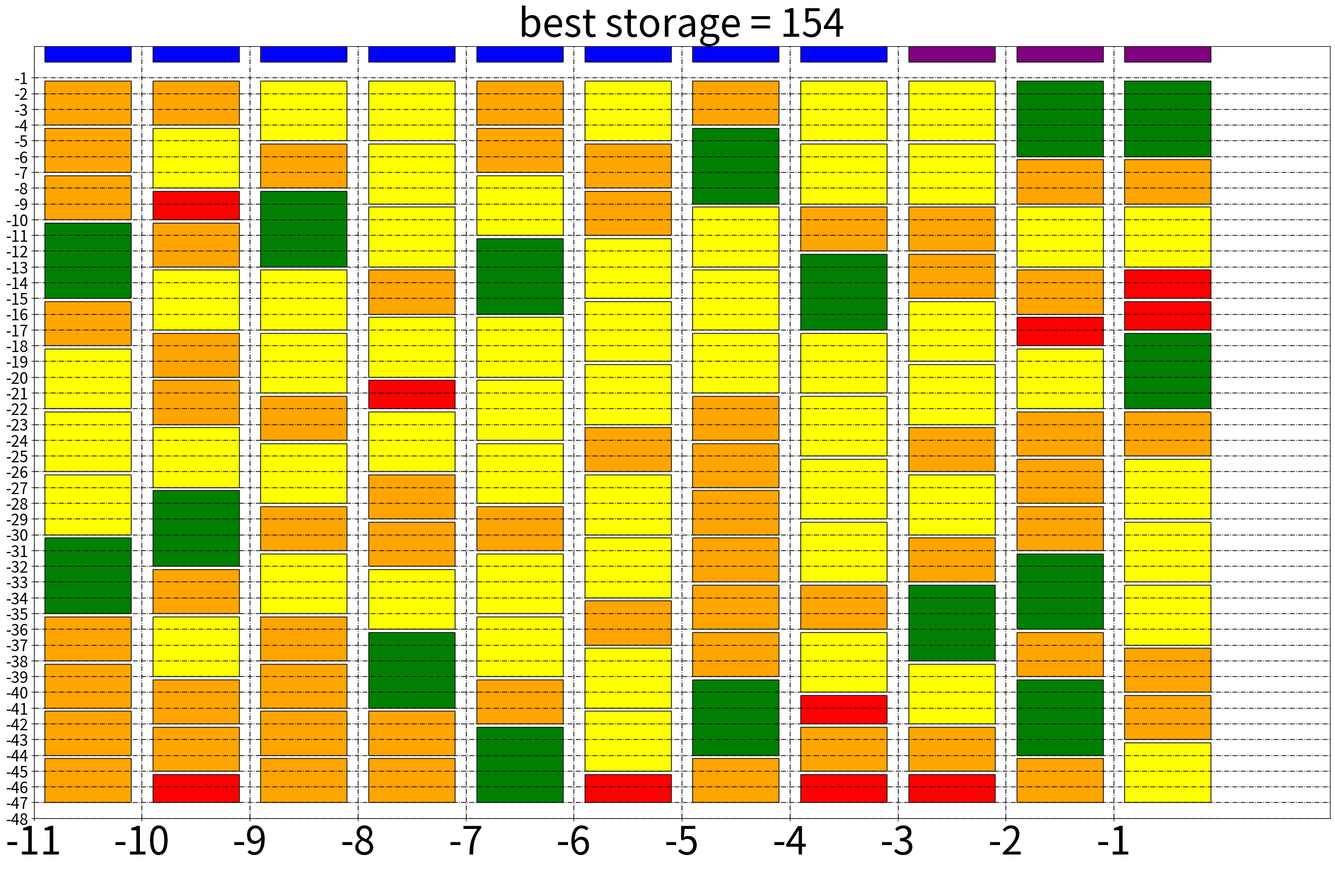
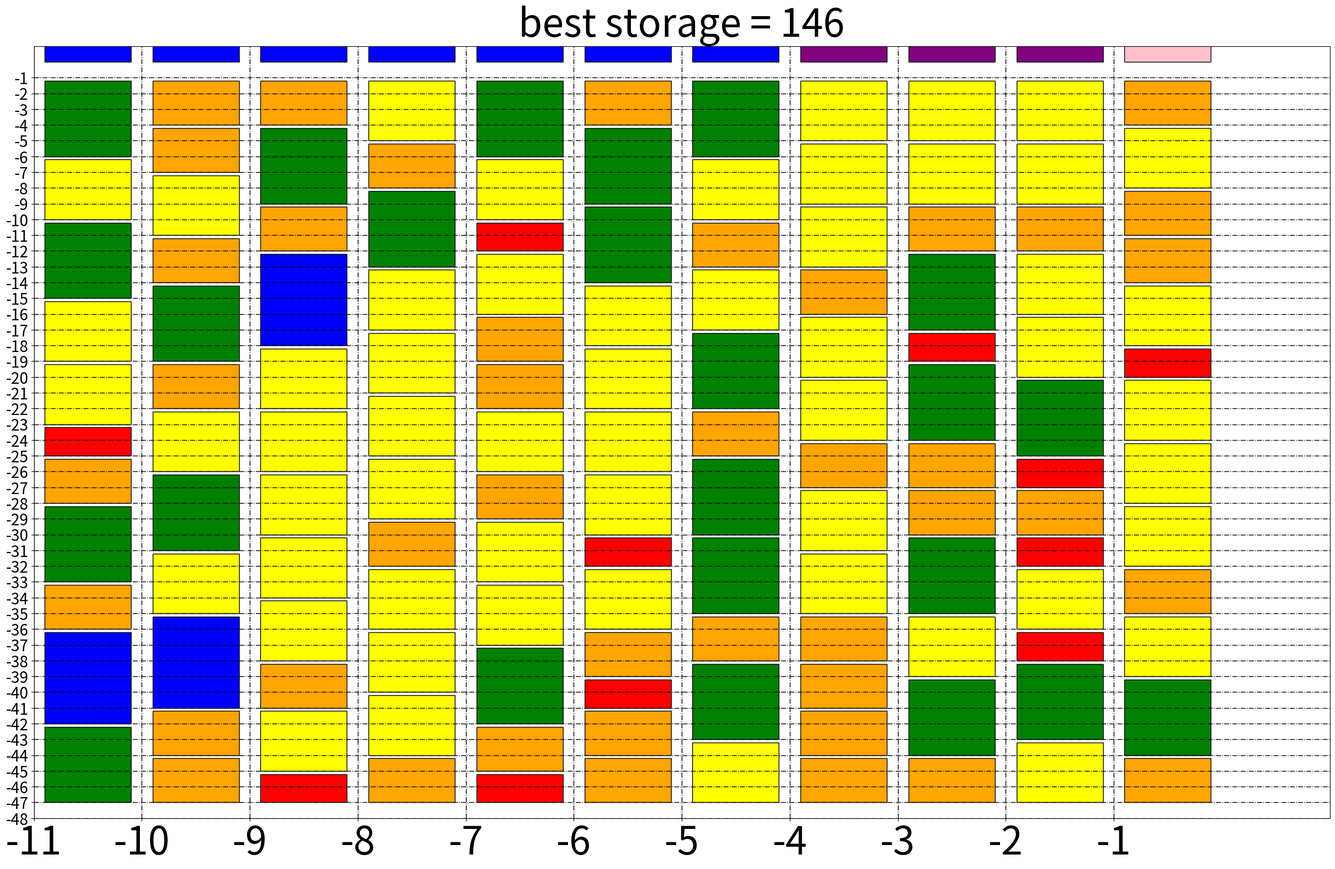
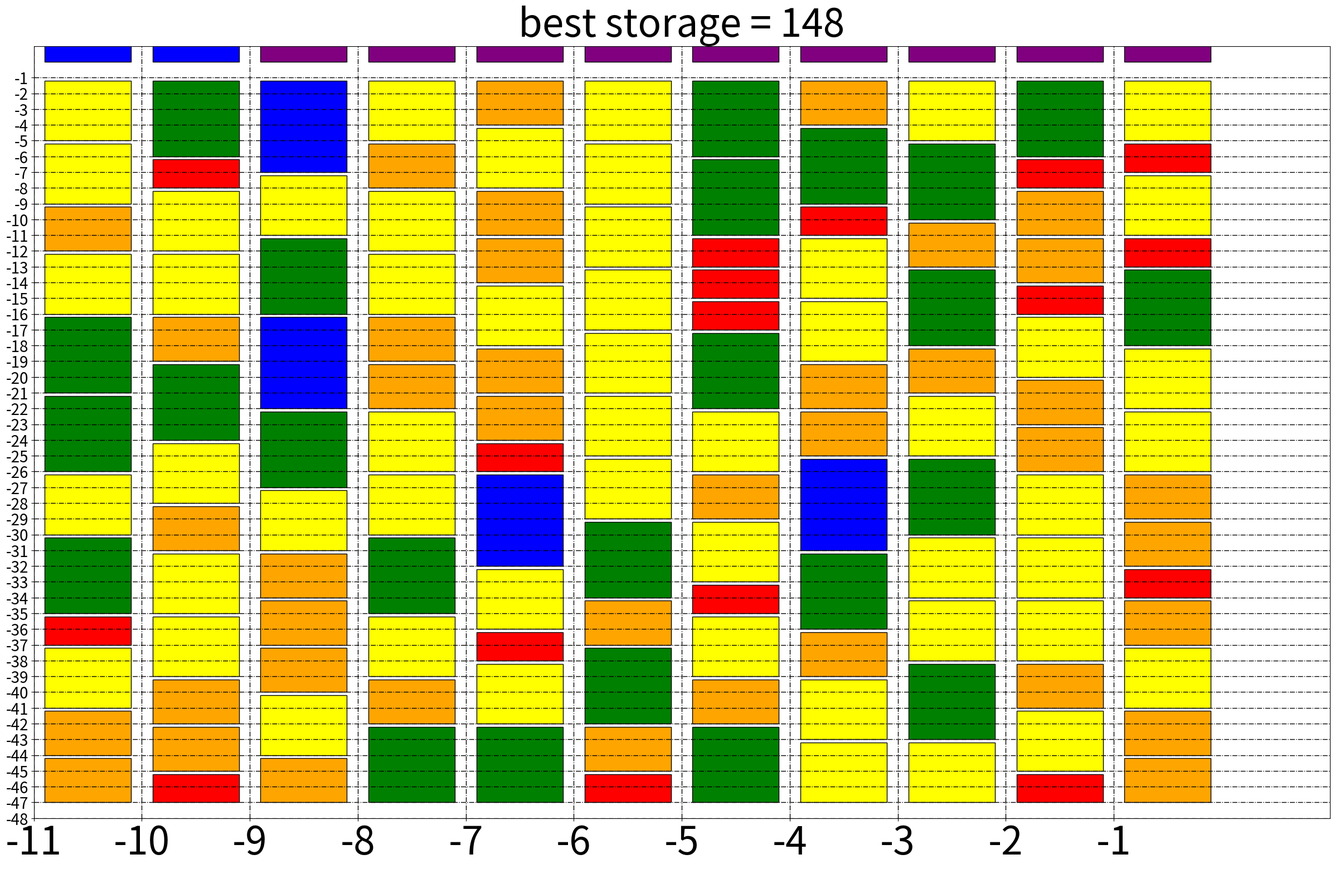
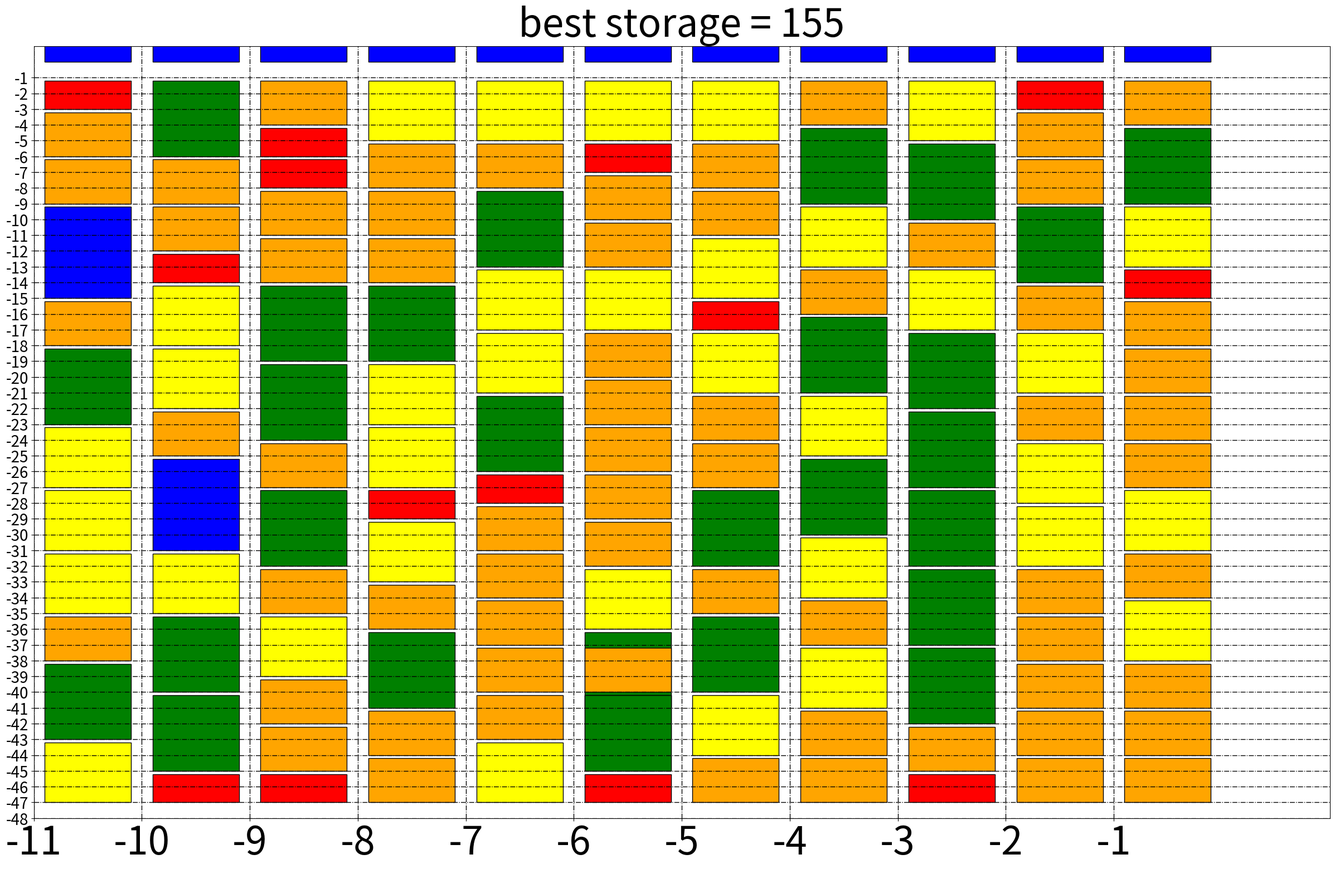
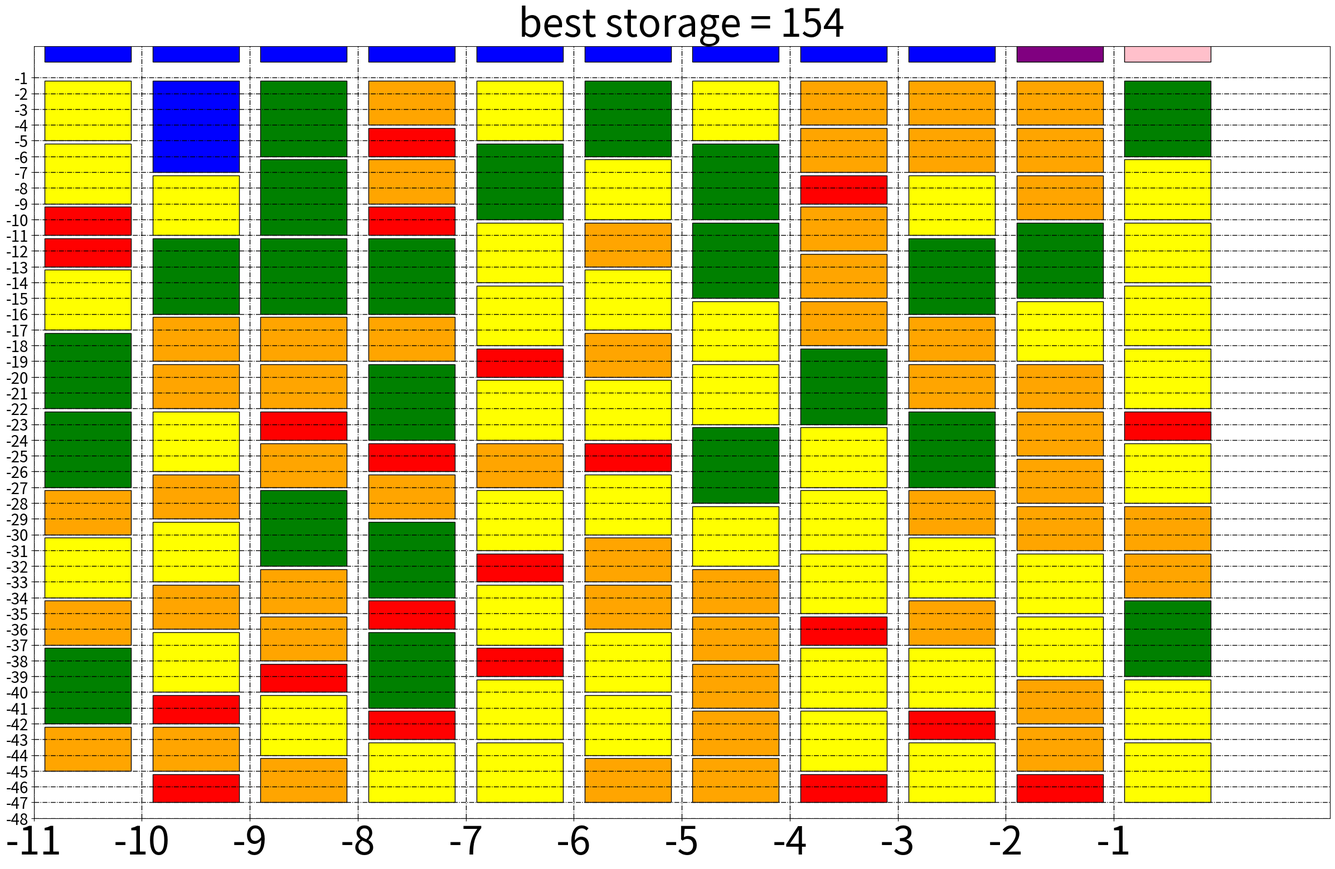
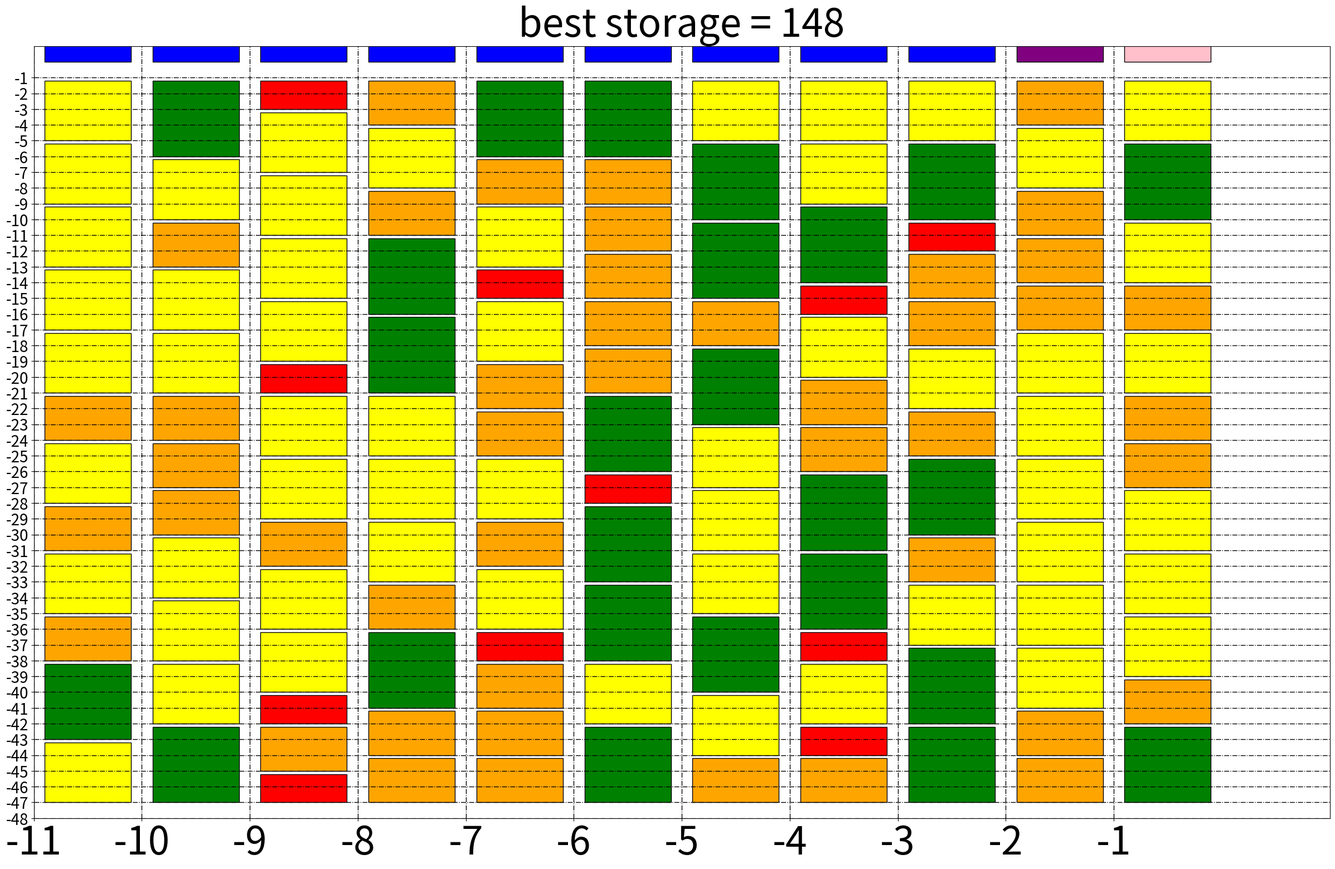
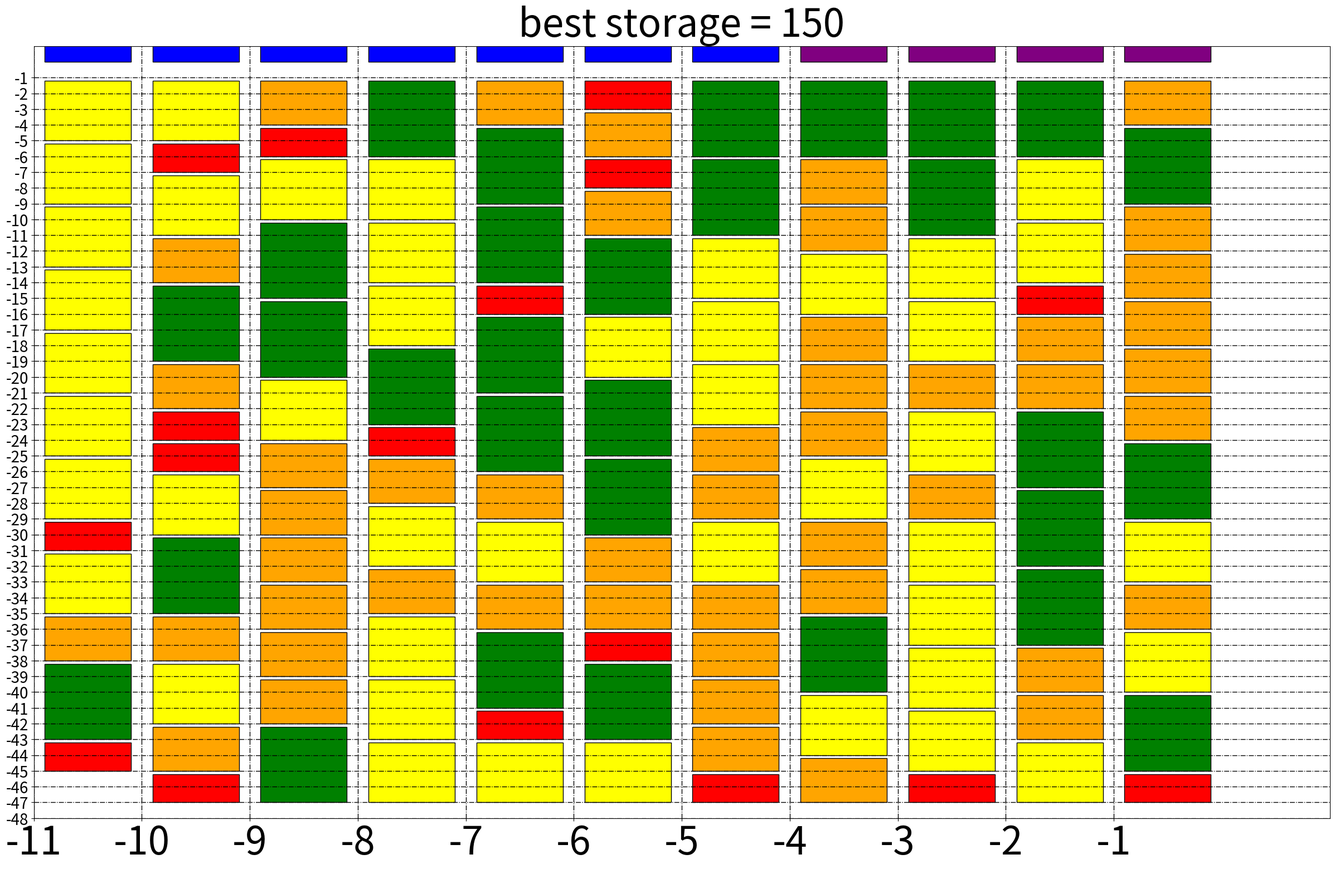
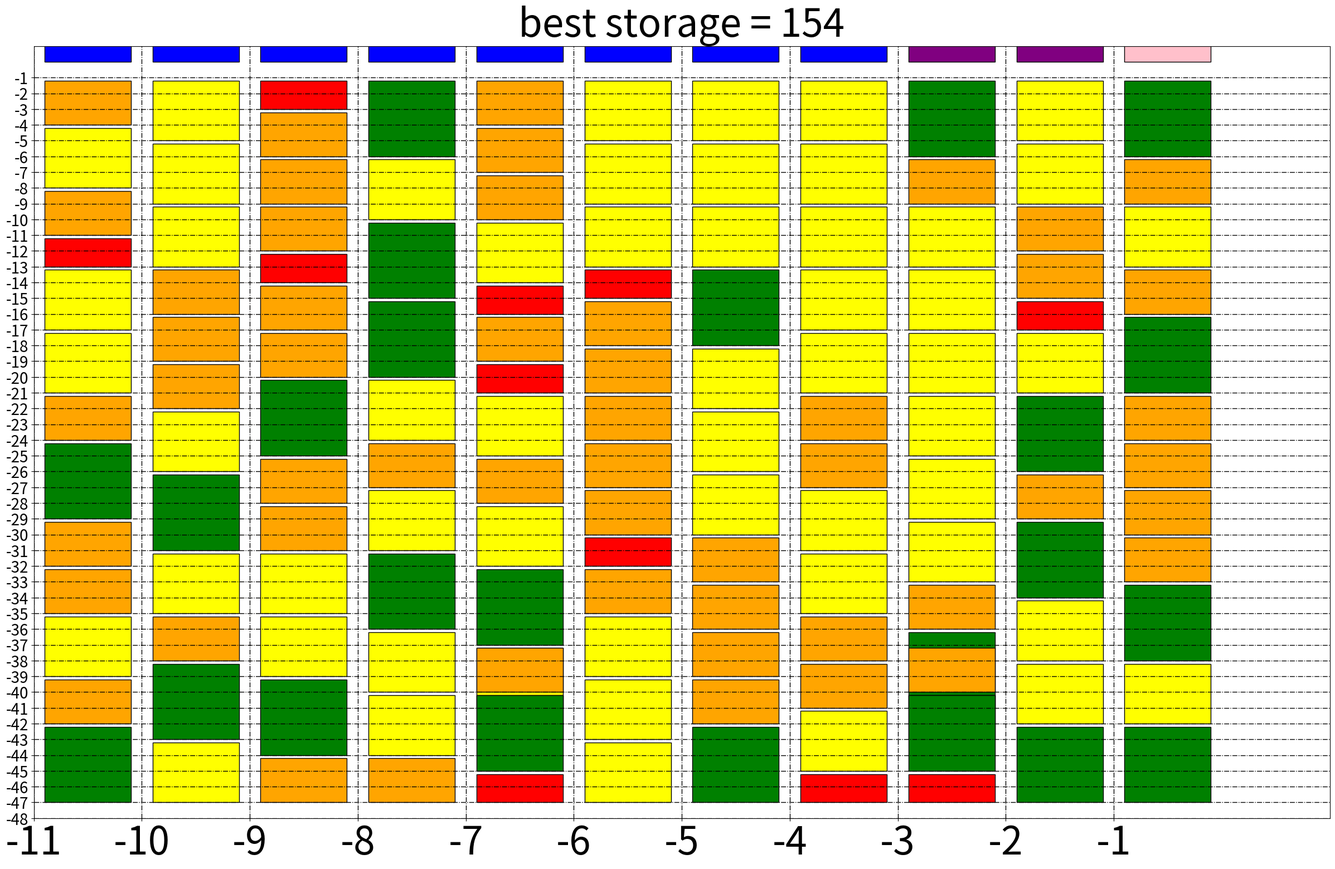
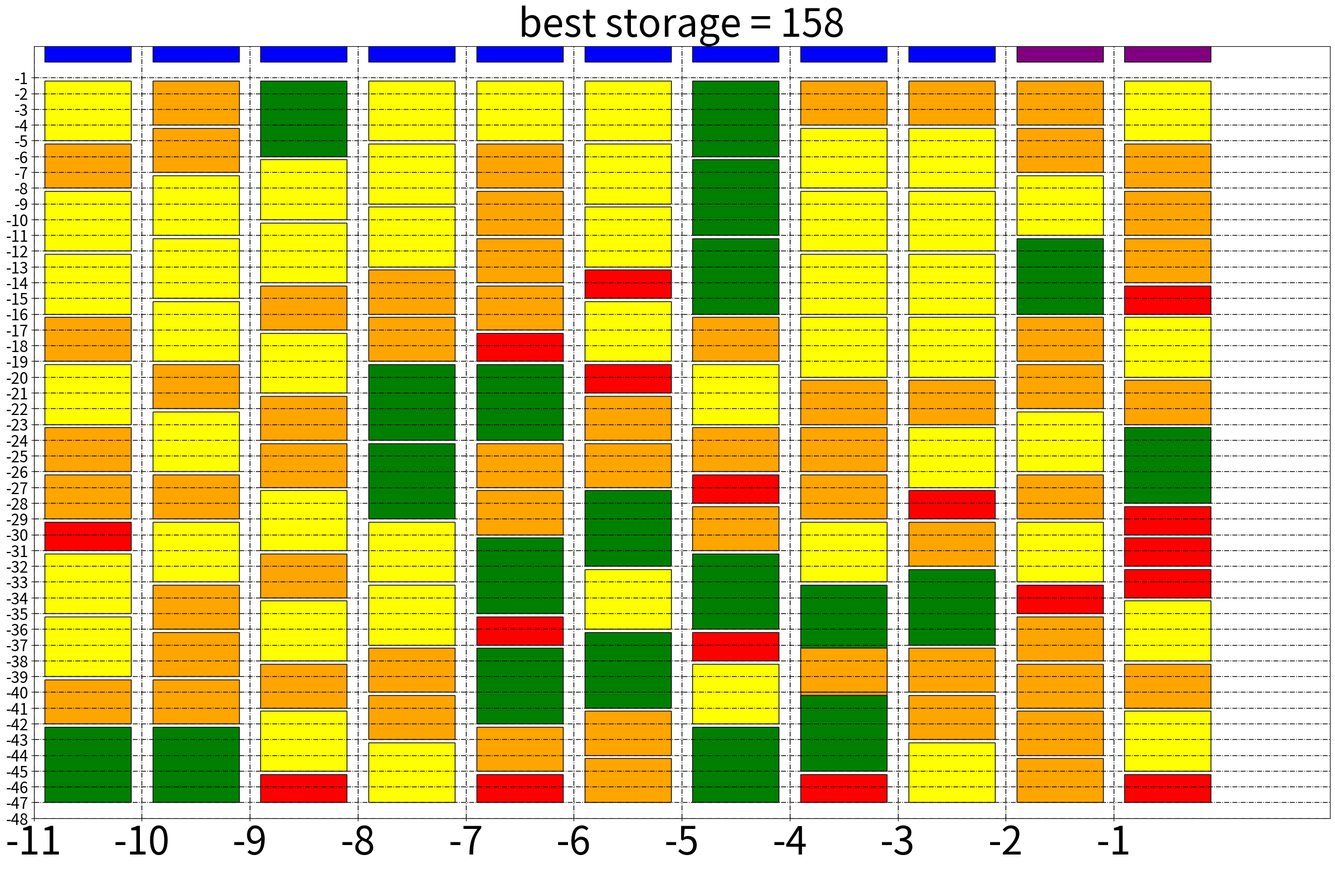
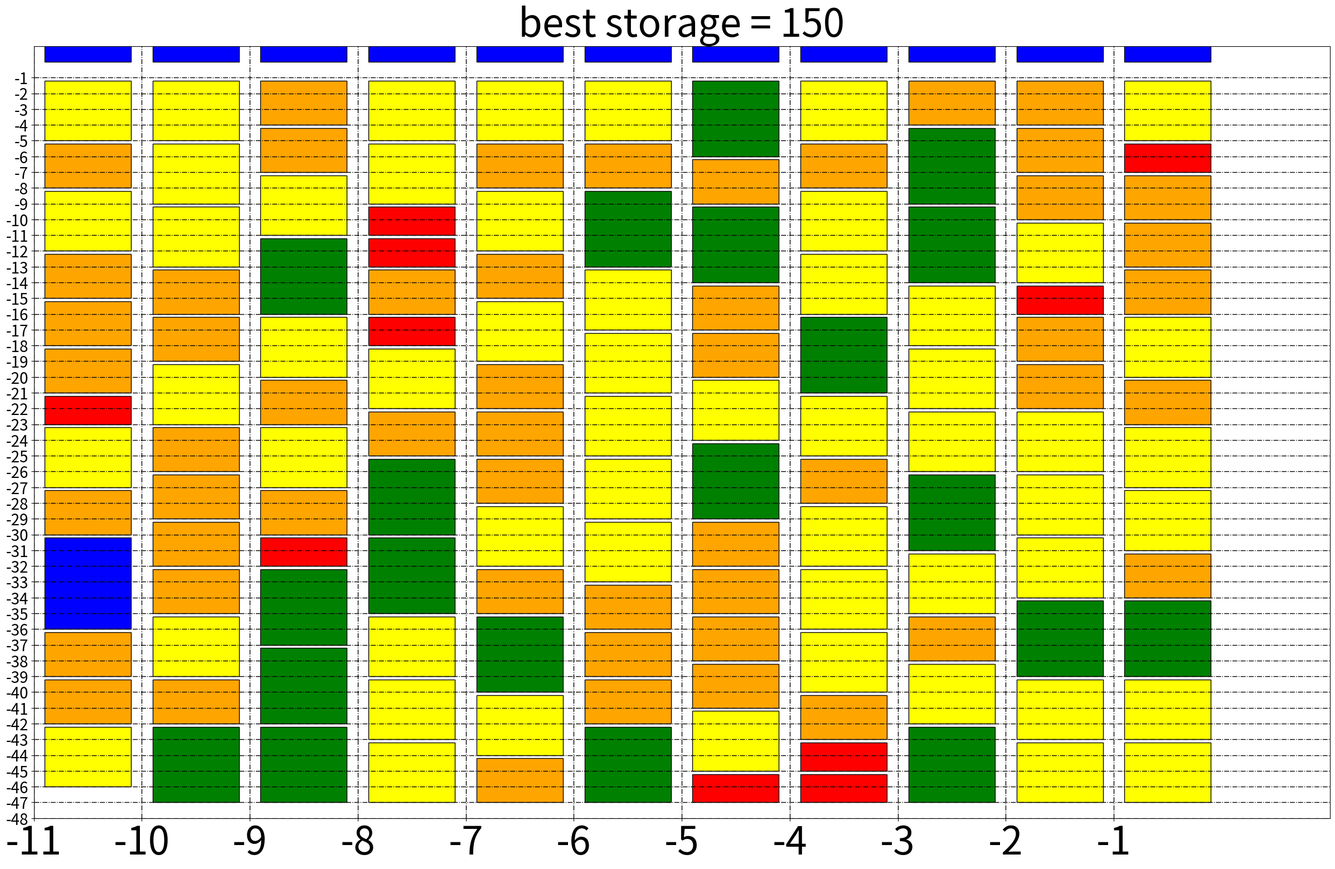

Here is the Python script that generated these plots, in order:
import matplotlib.pyplot as plt         ###宣告引用插件
import matplotlib.patches as pc
import random

the_last_coordinate = []                ###宣告變數
frquency = 1
base_number = 250
A_probability = 10.57
B_probability = 35.65
C_probability = 31.58
D_probability = 16.10
E_probability = 4.56
F_probability = 1.36
G_probability = 0.16
commodity_height = [2,3,4,5,6,7,8]
num_x = 11
num_y = 6 * 8
arg_ = 0


def window(the_last_coordinate_):           ###定義matplotlib視窗
    plot_x = []
    plot_y = []
    axis = plt.figure(figsize=(30, 18))
    # plt.title("aa")
    ax1 = axis.add_subplot()
    plt.title("best storage = " + str(len(the_last_coordinate_)), fontsize=50)
    for x in range(num_x):
        plot_x.append(-x - 1)
    for y in range(num_y):
        plot_y.append(-y - 1)
    plt.xticks(ticks=plot_x, fontsize=50)
    plt.yticks(ticks=plot_y, fontsize=20)
    plt.grid(axis='x', linestyle="-.", linewidth=1, color='black')
    plt.grid(axis='y', linestyle="-.", linewidth=1, color='black')
    for i in range(len(the_last_coordinate_)):
        x_axis = the_last_coordinate_[i][0][0]
        y_axis = the_last_coordinate_[i][0][1]
        color_num = the_last_coordinate_[i][1]
        color = ["red", 'orange', 'yellow', 'green', 'blue', 'purple', 'pink']
        ax1.add_patch(pc.Rectangle((-x_axis - 0.1, -y_axis), -1 + 0.2, color_num - 0.2, edgecolor='black',
                                   facecolor=color[color_num - 2]))
    plt.show()
    plt.close()


for i in range(100):            ###跑100筆資料做驗證
    commodity_number = []
    reward_coordinate = []
    current_rows = 0
    space = True
    for base_number_ in range(base_number):             ###依照順序將貨物入資料庫
        commodity_number.append(random.choices(commodity_height, weights=(A_probability,B_probability,
                                                                          C_probability,D_probability,
                                                                          E_probability,F_probability,
                                                                          G_probability))[0])
    for coordinate in range(num_x):             ###將大型貨物置頂
        the_highest_commodiry = max(commodity_number)
        the_highest_commodiry_corrdinate = commodity_number.index(the_highest_commodiry)
        reward_coordinate.append([[coordinate, 0], commodity_number.pop(the_highest_commodiry_corrdinate)])
    space = True
    for current_rows in range(num_x):
        current_grid = 1
        while (current_grid < (num_y-1)):
            if ((current_grid + commodity_number[0]) <= (num_y-1)):             ###按照順序入庫
                current_grid += commodity_number[0]
                reward_coordinate.append([[current_rows, current_grid], commodity_number.pop(0)])
            else:           ###若有剩餘空間做判斷
                if (current_rows != num_x-1):
                    remaining_space = (num_y-1) - current_grid
                    match remaining_space:
                        case 1:
                            reminding_space_ = reward_coordinate.pop(-1)[1]+1
                            commodity_number = [reminding_space_ - 1] + commodity_number
                            match reminding_space_:
                                case 2|3|4|5:
                                    current_grid = num_y-1
                                    reward_coordinate.append([[current_rows, current_grid], commodity_number.pop(commodity_number.index(reminding_space_))])
                                case 6:
                                    for i in range(2):
                                        current_grid -= 3
                                        reward_coordinate.append([[current_rows, current_grid], commodity_number.pop(commodity_number.index(3))])
                                case 7:
                                    for i in range(2):
                                        current_grid -= 3 + i
                                        reward_coordinate.append([[current_rows, current_grid],commodity_number.pop(commodity_number.index(3 + i))])
                        case 2|3|4|5:
                            current_grid = num_y-1
                            reward_coordinate.append([[current_rows, current_grid], commodity_number.pop(commodity_number.index(remaining_space))])
                        case 6:
                            for i in range(2):
                                current_grid -= 3
                                reward_coordinate.append([[current_rows, current_grid], commodity_number.pop(commodity_number.index(3))])
                        case 7:
                            for i in range(2):
                                current_grid -= 3 + i
                                reward_coordinate.append([[current_rows, current_grid], commodity_number.pop(commodity_number.index(3+i))])
                else:
                    current_grid = num_y-1

    if (frquency % 10 == 0):            ###每10筆資料紀錄
        the_last_coordinate.append(reward_coordinate)
        print("N" + str(frquency) + " = " + str(len(reward_coordinate)))
    arg_ += len(reward_coordinate)
    frquency += 1

print(int(arg_/100))
for i in range(10):             ###將入庫資料顯示
    window(the_last_coordinate[i])
